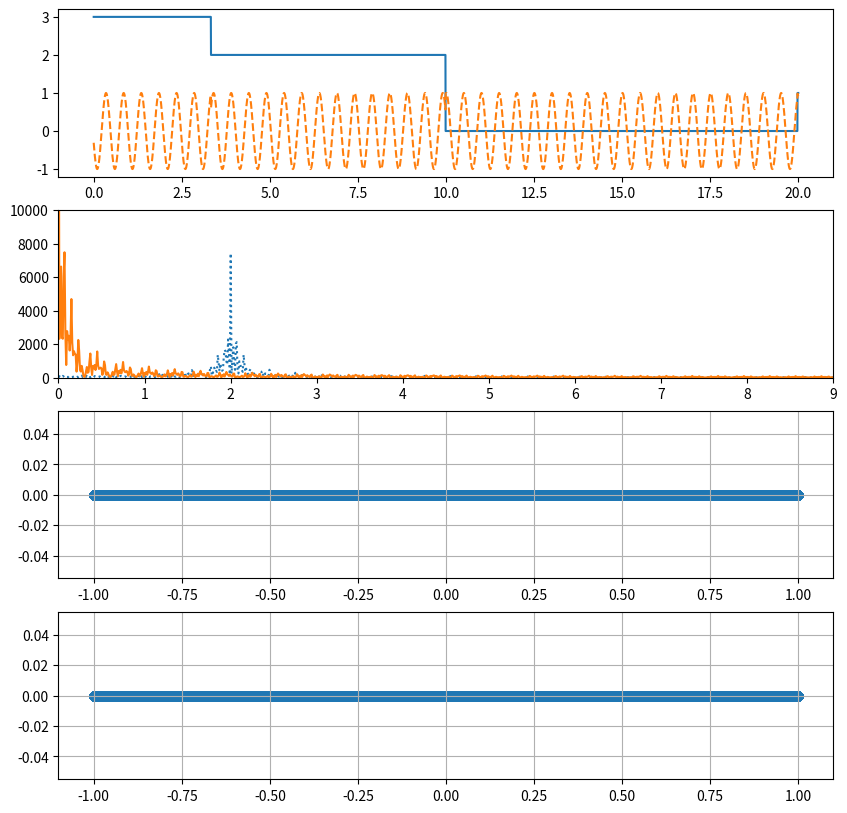

Reproduce this figure in Python.
import matplotlib.pyplot as plt
import random 
import numpy as np
def Bit_generator(N):
    bits = random.choices([0, 1], weights = [50,50], k = N)
    return bits
    


def Int_generator(bits,Levels):
    
    #Split the bits into levels
    int_list = []
    int_value = 0 
    for i in range(0,round(len(bits)/Levels)):
        for q in range(0,Levels):
            
            if i*Levels+q >= len(bits):
                break
            int_value += bits[i*Levels+q]*2**q
        int_list.append(int_value)
        int_value = 0 
    return int_list



def MPSK_Generator(bits,t,L,f):
    theta = [(np.pi*n)/(2**L+1) for n in range(0,2**L+1)]
    print(theta)
    t_per_bit = int(len(t)/len(bits))
    i1_mapped= []
    for i in range(0,len(bits)):
        for ii in range(0,t_per_bit):
            i1_mapped.append(bits[i])
            
    if len(i1_mapped) != len(t):
        remaining_t = len(t)-len(i1_mapped)
        for i in range(0,remaining_t):
            i1_mapped.append(i1_mapped[len(i1_mapped)-1])
    s = []      
    for i in range(len(t)):
        s.append(np.cos(f*3.14*t[i]*2+theta[i1_mapped[i]]))
            
    
        
    
    return [i1_mapped,s]
    

def test():
    N = 60

    f = 2

    levels = 2

    step = 1/(4*(f*2*3.14*(2**levels)))

    graph_scaling_factor = 5

    t = np.arange(0,100,step)
    import scipy as sci
    
    
    
    bits = Bit_generator(N)
    
    ints = Int_generator(bits,levels)
    
    i1_mapped,s = MPSK_Generator(ints, t,levels,f)
    
    print(s)
    
    
    
    #Plots 
    fig1, (sub1, sub2,sub3,sub4) = plt.subplots(4,1, figsize=(10, 10))
    sub1.plot(t[:int(len(t)/graph_scaling_factor)], i1_mapped[:int(len(t)/graph_scaling_factor)])
    sub1.plot(t[:int(len(t)/graph_scaling_factor)], s[:int(len(t)/graph_scaling_factor)], linestyle='--')
    fft1 = np.abs(sci.fft.fft(i1_mapped))
    fft1 = fft1[:len(fft1)//2]
    fft2 = np.abs(sci.fft.fft(s))
    fft2 = fft2[:len(fft2)//2]
    fft_freq = sci.fft.fftfreq(len(t),step)
    fft_freq = fft_freq[:len(fft_freq)//2]
    sub2.plot(fft_freq,fft2, linestyle = 'dotted')
    sub2.plot(fft_freq,fft1)
    sub2.set_xlim(0,f*2**levels+1)
    sub2.set_ylim(0,10000)
    sub3.scatter(np.real(s),np.arctan(np.imag(s)/np.real(s)))
    sub4.scatter(np.real(s),np.arctan(np.imag(s)/np.real(s)))
    sub3.grid(True)
    sub4.grid(True)
    fig1.subplots_adjust(hspace=0.2)
    plt.show()
    
    
    
    
if __name__ == '__main__':
    test()